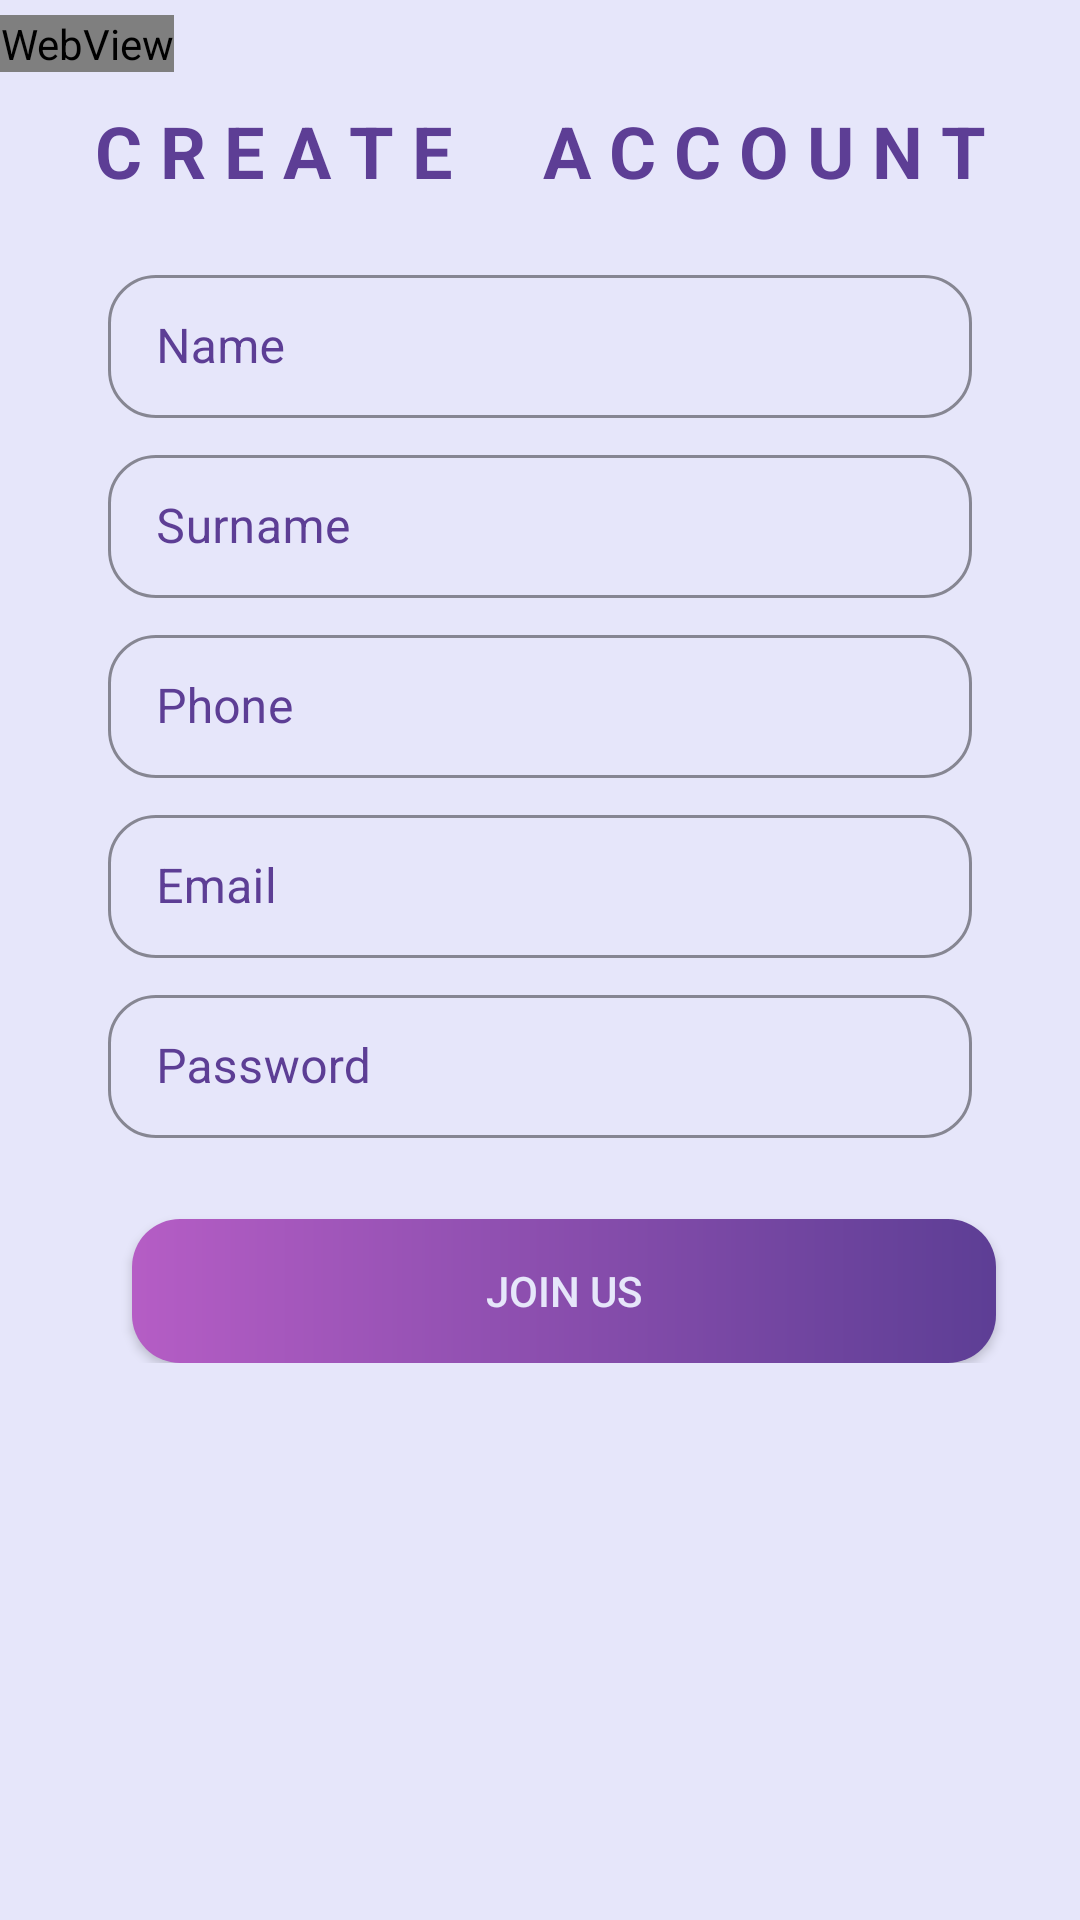

The Android layout XML behind this screen, and the referenced resources:
<!-- AndroidManifest.xml: application theme Theme.MyCactusChat -->
<!-- res/layout/activity_sign_up.xml -->
<?xml version="1.0" encoding="utf-8"?>
<androidx.constraintlayout.widget.ConstraintLayout xmlns:android="http://schemas.android.com/apk/res/android"
    xmlns:app="http://schemas.android.com/apk/res-auto"
    xmlns:tools="http://schemas.android.com/tools"
    android:layout_width="match_parent"
    android:layout_height="match_parent"
    tools:context=".SignUpActivity">

    <ScrollView
        android:id="@+id/scroll"
        android:layout_width="match_parent"
        android:layout_height="match_parent"
        android:background="@color/lavender"
        app:layout_constraintStart_toStartOf="parent"
        app:layout_constraintTop_toTopOf="parent">

        <LinearLayout
            android:layout_width="match_parent"
            android:layout_height="match_parent"
            android:background="@color/lavender"
            android:orientation="vertical"
            tools:context=".MainActivity">

            <WebView
                android:id="@+id/webvidewCactusShy"
                android:layout_width="wrap_content"
                android:layout_height="wrap_content"
                android:layout_gravity="center_vertical"
                android:layout_marginTop="5dp"
                android:layout_marginBottom="10dp"
                android:background="@null" />

            <TextView
                style="@style/TextViewTitleText"
                android:text="@string/create_account"/>

            <com.google.android.material.textfield.TextInputLayout
                android:id="@+id/outlinedTextFieldNameSignUp"
                style="@style/TextInputLayoutStyle"
                android:layout_height="60dp"
                android:hint="@string/name"
                app:layout_constraintVertical_bias="0.365">

                <com.google.android.material.textfield.TextInputEditText
                    android:id="@+id/textInputEditNameSignUp"
                    style="@style/TextInputEditTextStyleSign" />
            </com.google.android.material.textfield.TextInputLayout>

            <com.google.android.material.textfield.TextInputLayout
                android:id="@+id/outlinedTextFieldSurnameSignUp"
                style="@style/TextInputLayoutStyle"
                android:layout_height="60dp"
                android:hint="@string/surname"
                app:layout_constraintVertical_bias="0.628">

                <com.google.android.material.textfield.TextInputEditText
                    android:id="@+id/textInputEditSurnameSignUp"
                    style="@style/TextInputEditTextStyleSign"/>
            </com.google.android.material.textfield.TextInputLayout>

            <com.google.android.material.textfield.TextInputLayout
                android:id="@+id/outlinedTextFieldPhoneSignUp"
                style="@style/TextInputLayoutStyle"
                android:layout_height="60dp"
                android:hint="@string/phone"
                app:prefixText="+7"
                app:prefixTextColor="@color/light_pastel_purple_dark"
                app:layout_constraintVertical_bias="0.628">

                <com.google.android.material.textfield.TextInputEditText
                    android:id="@+id/textInputEditPhoneSignUp"
                    style="@style/TextInputEditTextStyleSign"/>
            </com.google.android.material.textfield.TextInputLayout>

            <com.google.android.material.textfield.TextInputLayout
                android:id="@+id/outlinedTextFieldEmailSignUp"
                style="@style/TextInputLayoutStyle"
                android:layout_height="60dp"
                android:hint="@string/email">

                <com.google.android.material.textfield.TextInputEditText
                    android:id="@+id/textInputEditEmailSignUp"
                    style="@style/TextInputEditTextStyleSign"/>
            </com.google.android.material.textfield.TextInputLayout>

            <com.google.android.material.textfield.TextInputLayout
                android:id="@+id/outlinedTextFieldPasswordSignUp"
                style="@style/TextInputLayoutStyle"
                android:layout_height="60dp"
                android:hint="@string/password"
                app:layout_constraintVertical_bias="0.628">

                <com.google.android.material.textfield.TextInputEditText
                    android:id="@+id/textInputEditPasswordSignUp"
                    style="@style/TextInputEditTextStyleSign"/>
            </com.google.android.material.textfield.TextInputLayout>

            <androidx.appcompat.widget.AppCompatButton
                android:id="@+id/gradientButtonRegistered"
                android:onClick="gotoMainChatActivityInSignUp"
                style="@style/AppCompatButtonStyle"
                android:text="@string/join_us"/>
        </LinearLayout>
    </ScrollView>
</androidx.constraintlayout.widget.ConstraintLayout>
<!-- resources referenced by this layout -->
<resources>
  <color name="lavender">#e6e6fa</color>
  <color name="light_pastel_purple_dark">#B55DC5</color>
  <string name="create_account">"C R E A T E     A C C O U N T"</string>
  <string name="email">Email</string>
  <string name="join_us">"JOIN US"</string>
  <string name="name">Name</string>
  <string name="password">Password</string>
  <string name="phone">Phone</string>
  <string name="surname">Surname</string>
  <style name="AppCompatButtonStyle" parent="">
          <item name="android:layout_width">288dp</item>
          <item name="android:layout_height">wrap_content</item>
          <item name="android:layout_gravity">center_horizontal</item>
          <item name="android:layout_marginLeft">8dp</item>
          <item name="android:layout_marginTop">20dp</item>
          <item name="android:textColor">@color/lavender</item>
          <item name="android:background">@drawable/shape_button</item>
      </style>
  <style name="TextInputEditTextStyleSign" parent="">
          <item name="android:textColor">@color/dark_purple</item>
          <item name="android:layout_width">match_parent</item>
          <item name="android:layout_height">wrap_content</item>
      </style>
  <style name="TextInputLayoutStyle" parent="Widget.MaterialComponents.TextInputLayout.OutlinedBox.Dense">
          <item name="boxStrokeColor">@color/dark_purple</item> 
          <item name="hintTextColor">@color/dark_purple</item> 
          <item name="android:textColorHint">@color/dark_purple</item> 
          <item name="boxCornerRadiusBottomEnd">16dp</item> 
          <item name="boxCornerRadiusTopStart">16dp</item>
          <item name="boxCornerRadiusBottomStart">16dp</item>
          <item name="boxCornerRadiusTopEnd">16dp</item>
          <item name="android:layout_width">288dp</item>
          <item name="android:layout_gravity">center_horizontal</item>
          <item name="android:layout_height">75dp</item>
          <item name="layout_constraintBottom_toBottomOf">parent</item>
          <item name="layout_constraintStart_toStartOf">parent</item>
          <item name="layout_constraintTop_toTopOf">parent</item>
      </style>
  <style name="TextViewTitleText" parent="">
          <item name="android:layout_width">match_parent</item>
          <item name="android:layout_height">wrap_content</item>
          <item name="android:layout_marginBottom">20dp</item>
          <item name="android:gravity">center_horizontal</item>
          <item name="android:textColor">@color/dark_purple</item>
          <item name="android:textSize">24dp</item>
          <item name="android:textStyle">bold</item>
      </style>
  <style name="Theme.MyCactusChat" parent="Theme.MaterialComponents.DayNight.DarkActionBar">
          
          <item name="colorPrimary">@color/dark_purple</item>
          <item name="colorPrimaryVariant">@color/dark_purple</item>
          <item name="colorOnPrimary">@color/white</item>
          
          <item name="colorSecondary">@color/light_pastel_purple</item>
          <item name="colorSecondaryVariant">@color/teal_700</item>
          <item name="colorOnSecondary">@color/black</item>
          
          <item name="android:statusBarColor" tools:targetApi="l">?attr/colorPrimaryVariant</item>
          
      </style>
  <!-- drawable shape_button (drawable-v24) -->
  <?xml version="1.0" encoding="utf-8"?>
  <shape xmlns:android="http://schemas.android.com/apk/res/android" >
      
      <stroke
          android:width="0dp"
          android:color="@color/black" />
  
      <gradient
          android:startColor="@color/light_pastel_purple_dark"
          android:endColor="@color/dark_purple"/>
  
      
      <corners android:radius="16dp" />
  </shape>
  
  
  
  
  
  
  
  
  
  
  
  <color name="dark_purple">#5D3E95</color>
  <color name="white">#e6e6fa</color>
  <color name="light_pastel_purple">#b19cd9</color>
  <color name="teal_700">#FF018786</color>
  <color name="black">#FF000000</color>
</resources>
